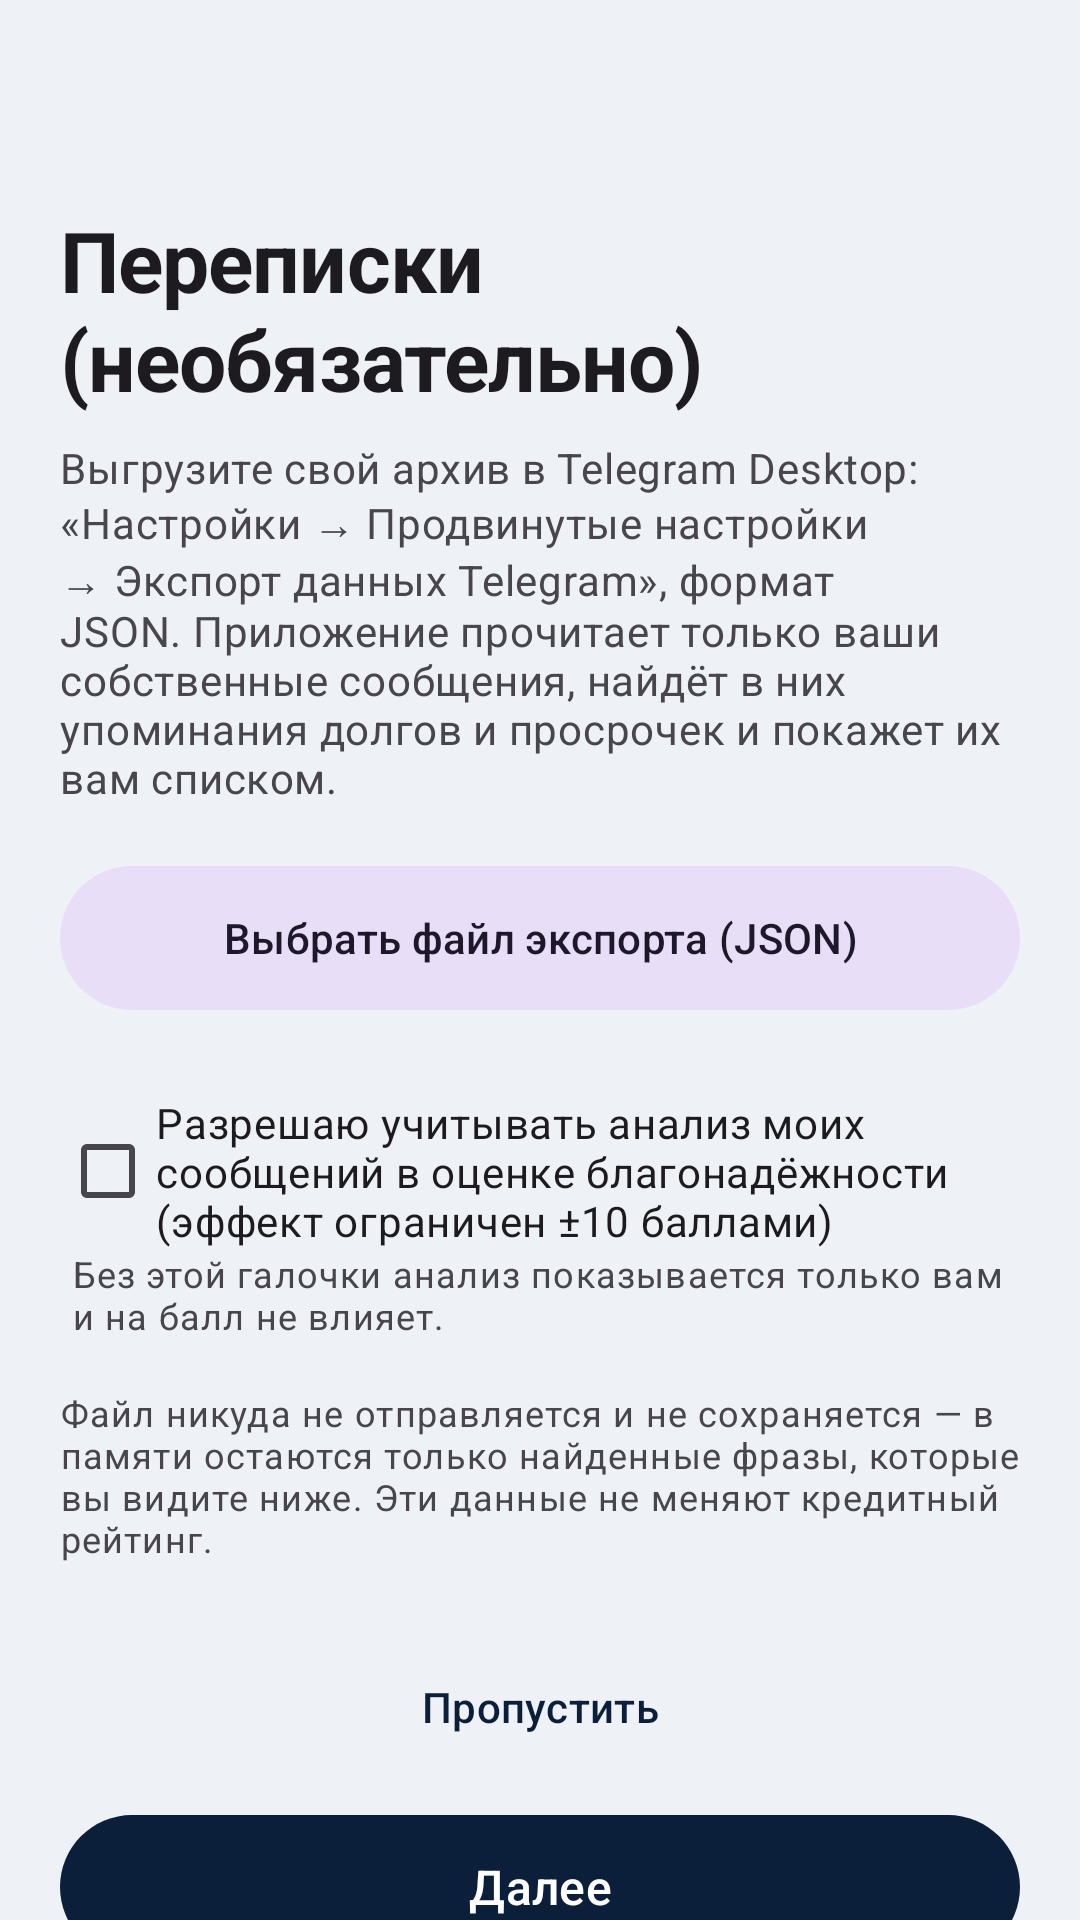

Android layout source for this screen:
<!-- AndroidManifest.xml: application theme Theme.CreditWise -->
<!-- res/layout/fragment_telegram.xml -->
<?xml version="1.0" encoding="utf-8"?>
<androidx.core.widget.NestedScrollView xmlns:android="http://schemas.android.com/apk/res/android"
    xmlns:app="http://schemas.android.com/apk/res-auto"
    android:layout_width="match_parent"
    android:layout_height="match_parent"
    android:fillViewport="true">

    <LinearLayout
        android:layout_width="match_parent"
        android:layout_height="wrap_content"
        android:orientation="vertical"
        android:padding="@dimen/screen_margin">

        <TextView
            android:layout_width="wrap_content"
            android:layout_height="wrap_content"
            android:layout_marginTop="48dp"
            android:text="@string/tg_title"
            android:textAppearance="@style/Text.Display" />

        <TextView
            android:layout_width="match_parent"
            android:layout_height="wrap_content"
            android:layout_marginTop="@dimen/gap_s"
            android:text="@string/tg_help"
            android:textAppearance="?attr/textAppearanceBodyMedium"
            android:textColor="?android:attr/textColorSecondary" />

        <com.google.android.material.button.MaterialButton
            android:id="@+id/btnPick"
            style="@style/Widget.Material3.Button.TonalButton"
            android:layout_width="match_parent"
            android:layout_height="56dp"
            android:layout_marginTop="@dimen/gap_m"
            android:text="@string/tg_pick" />

        <ProgressBar
            android:id="@+id/progress"
            android:layout_width="wrap_content"
            android:layout_height="wrap_content"
            android:layout_gravity="center_horizontal"
            android:layout_marginTop="@dimen/gap_m"
            android:visibility="gone" />

        <TextView
            android:id="@+id/tvStatus"
            android:layout_width="match_parent"
            android:layout_height="wrap_content"
            android:layout_marginTop="@dimen/gap_m"
            android:textAppearance="?attr/textAppearanceBodyMedium"
            android:visibility="gone" />

        <TextView
            android:id="@+id/tvRemoveHint"
            android:layout_width="match_parent"
            android:layout_height="wrap_content"
            android:layout_marginTop="@dimen/gap_m"
            android:text="@string/tg_remove_hint"
            android:textAppearance="?attr/textAppearanceBodySmall"
            android:textColor="?android:attr/textColorSecondary"
            android:visibility="gone" />

        <LinearLayout
            android:id="@+id/flagsContainer"
            android:layout_width="match_parent"
            android:layout_height="wrap_content"
            android:layout_marginTop="@dimen/gap_s"
            android:orientation="vertical" />

        <com.google.android.material.checkbox.MaterialCheckBox
            android:id="@+id/cbConsent"
            android:layout_width="match_parent"
            android:layout_height="wrap_content"
            android:layout_marginTop="@dimen/gap_m"
            android:text="@string/tg_consent" />

        <TextView
            android:layout_width="match_parent"
            android:layout_height="wrap_content"
            android:layout_marginStart="4dp"
            android:text="@string/tg_consent_hint"
            android:textAppearance="?attr/textAppearanceBodySmall"
            android:textColor="?android:attr/textColorSecondary" />

        <TextView
            android:layout_width="match_parent"
            android:layout_height="wrap_content"
            android:layout_marginTop="@dimen/gap_m"
            android:text="@string/tg_privacy"
            android:textAppearance="?attr/textAppearanceBodySmall"
            android:textColor="?android:attr/textColorSecondary" />

        <Space
            android:layout_width="match_parent"
            android:layout_height="0dp"
            android:layout_weight="1" />

        <com.google.android.material.button.MaterialButton
            android:id="@+id/btnSkip"
            style="@style/Widget.Material3.Button.TextButton"
            android:layout_width="match_parent"
            android:layout_height="wrap_content"
            android:layout_marginTop="@dimen/gap_l"
            android:text="@string/tg_skip" />

        <com.google.android.material.button.MaterialButton
            android:id="@+id/btnNext"
            android:layout_width="match_parent"
            android:layout_height="56dp"
            android:layout_marginTop="@dimen/gap_s"
            android:text="@string/action_next"
            android:textSize="16sp" />
    </LinearLayout>
</androidx.core.widget.NestedScrollView>
<!-- resources referenced by this layout -->
<resources>
  <dimen name="gap_l">24dp</dimen>
  <dimen name="gap_m">16dp</dimen>
  <dimen name="gap_s">8dp</dimen>
  <dimen name="screen_margin">20dp</dimen>
  <string name="action_next">Далее</string>
  <string name="tg_consent">Разрешаю учитывать анализ моих сообщений в оценке благонадёжности (эффект ограничен ±10 баллами)</string>
  <string name="tg_consent_hint">Без этой галочки анализ показывается только вам и на балл не влияет.</string>
  <string name="tg_help">Выгрузите свой архив в Telegram Desktop: «Настройки → Продвинутые настройки → Экспорт данных Telegram», формат JSON. Приложение прочитает только ваши собственные сообщения, найдёт в них упоминания долгов и просрочек и покажет их вам списком.</string>
  <string name="tg_pick">Выбрать файл экспорта (JSON)</string>
  <string name="tg_privacy">Файл никуда не отправляется и не сохраняется — в памяти остаются только найденные фразы, которые вы видите ниже. Эти данные не меняют кредитный рейтинг.</string>
  <string name="tg_remove_hint">Нашли фразу не по теме кредитов? Проведите её влево — она перестанет учитываться.</string>
  <string name="tg_skip">Пропустить</string>
  <string name="tg_title">Переписки (необязательно)</string>
  <style name="Text.Display" parent="TextAppearance.Material3.HeadlineMedium">
          <item name="android:fontFamily">sans-serif</item>
          <item name="android:textStyle">bold</item>
          <item name="android:letterSpacing">-0.01</item>
      </style>
  <style name="Theme.CreditWise" parent="Theme.Material3.DayNight.NoActionBar">
          <item name="colorPrimary">@color/brand_navy</item>
          <item name="colorPrimaryDark">@color/brand_navy_dark</item>
          <item name="colorOnPrimary">@color/white</item>
          <item name="colorSecondary">@color/brand_emerald</item>
          <item name="colorOnSecondary">@color/white</item>
          <item name="colorTertiary">@color/brand_violet_tag</item>
          <item name="android:colorBackground">@color/surface_sunken_light</item>
          <item name="colorSurface">@color/white</item>
          <item name="colorOutlineVariant">#E1E7EE</item>
  
          <item name="android:statusBarColor">@android:color/transparent</item>
          <item name="android:navigationBarColor">?attr/colorSurface</item>
          <item name="android:windowLightStatusBar" tools:targetApi="m">true</item>
          <item name="android:windowBackground">@color/surface_sunken_light</item>
  
          <item name="materialCardViewStyle">@style/Widget.CreditWise.Card</item>
      </style>
  <color name="brand_navy">#0B1F3A</color>
  <color name="brand_navy_dark">#081527</color>
  <color name="white">#FFFFFF</color>
  <color name="brand_emerald">#0E9D6C</color>
  <color name="brand_violet_tag">#5B2E96</color>
  <color name="surface_sunken_light">#EEF1F5</color>
  <style name="Widget.CreditWise.Card" parent="Widget.Material3.CardView.Elevated">
          <item name="cardCornerRadius">@dimen/card_radius</item>
          <item name="cardElevation">0dp</item>
          <item name="cardBackgroundColor">?attr/colorSurface</item>
          <item name="strokeColor">?attr/colorOutlineVariant</item>
          <item name="strokeWidth">1dp</item>
          <item name="contentPadding">18dp</item>
      </style>
  <dimen name="card_radius">18dp</dimen>
</resources>
